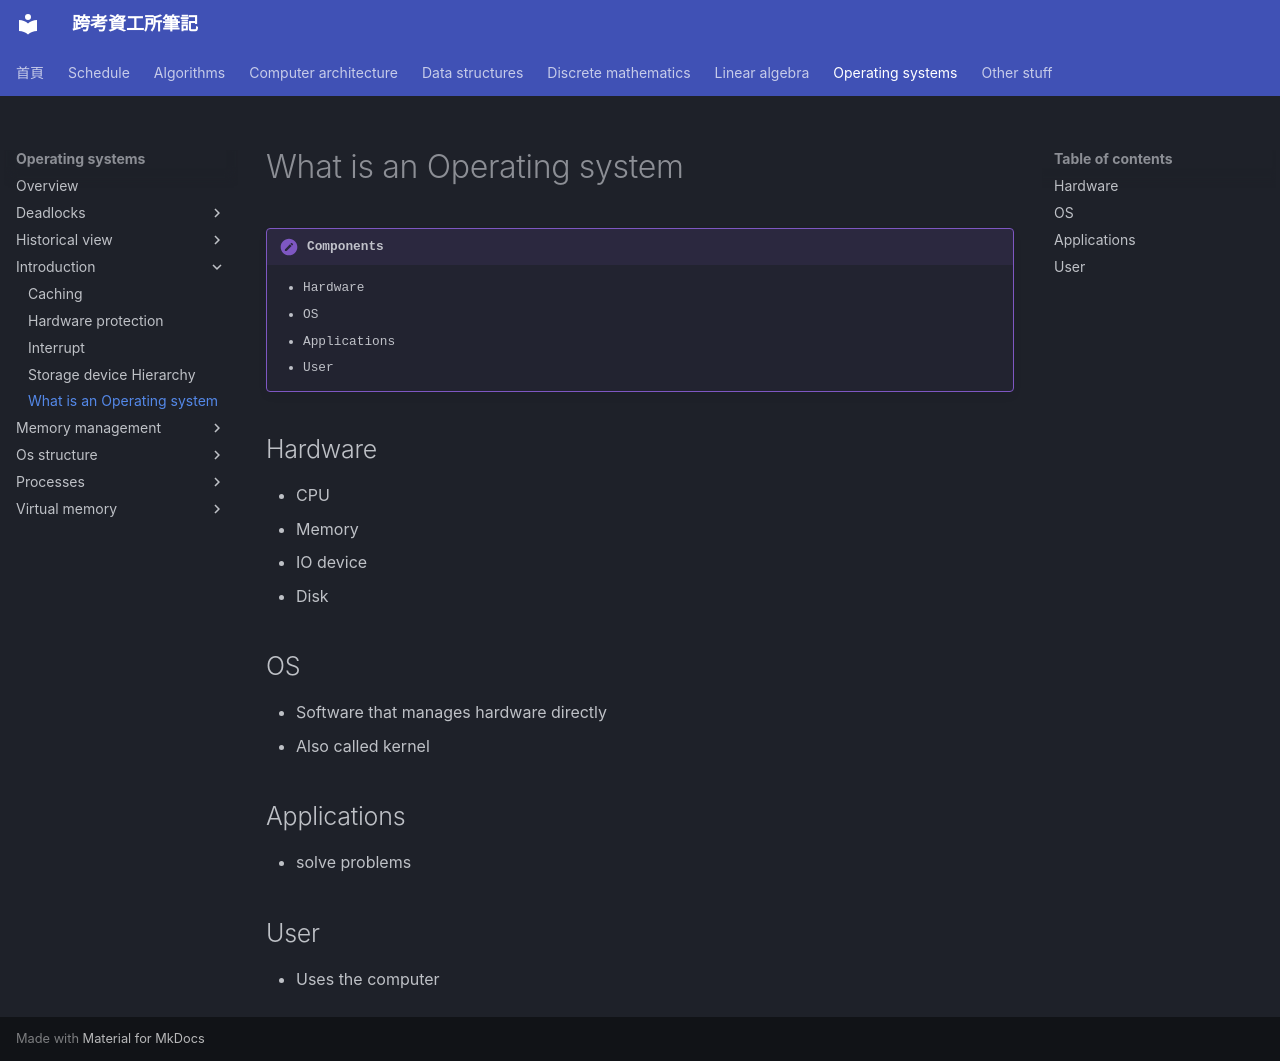

repository: xDDoubleTea/cs-grad-notes · page: operating-systems/introduction/what-is-os/index.html · generator: mkdocs

# What is an Operating system

!!! definition "Components"
    
    - Hardware
    - OS
    - Applications
    - User

## Hardware

- CPU
- Memory
- IO device
- Disk

## OS

- Software that manages hardware directly
- Also called kernel


## Applications

- solve problems

## User
   
- Uses the computer
